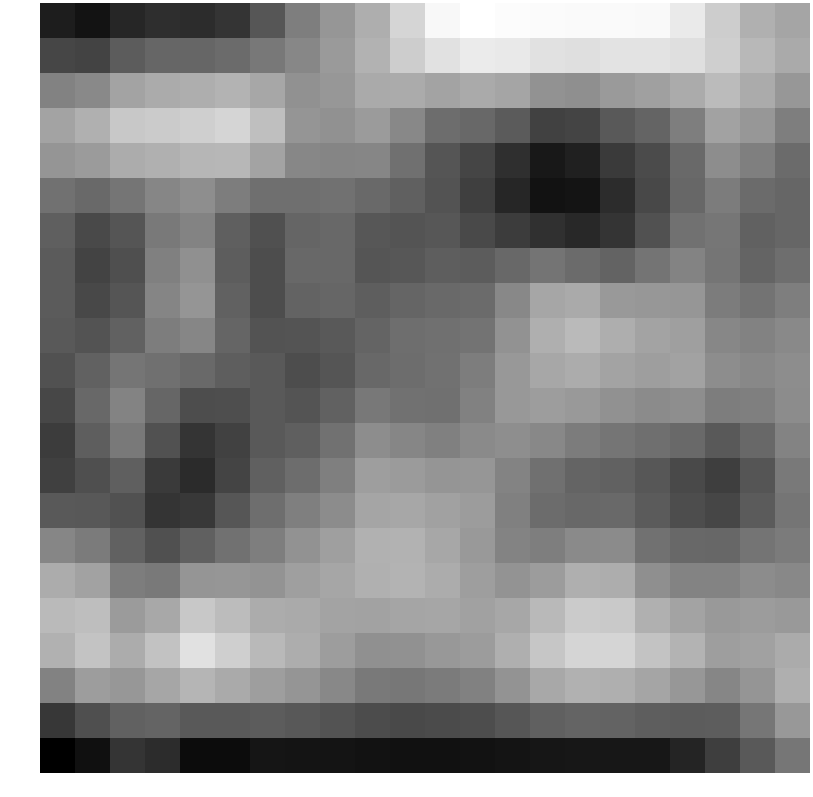

Data behind this chart, as committed beside it:
-1.997852, -2.198670, -1.826320, -1.680437, -1.715823, -1.570481, -0.916365, -0.145398, 0.317003, 0.773918, 1.511128, 2.176847, 2.326605, 2.264157, 2.235017, 2.223601, 2.228553, 2.192890, 1.909085, 1.362864, 0.813485, 0.591543
-1.221, -1.283, -0.8054, -0.6096, -0.6041, -0.5114, -0.2555, 0.02493, 0.3806, 0.8534, 1.354, 1.741, 1.935, 1.905, 1.747, 1.706, 1.776, 1.802, 1.696, 1.409, 0.951, 0.6871
-0.06994, 0.06052, 0.5592, 0.7067, 0.7719, 0.8704, 0.6427, 0.2117, 0.3286, 0.6984, 0.7085, 0.5781, 0.6847, 0.602, 0.2274, 0.1795, 0.3846, 0.4915, 0.718, 1.008, 0.7172, 0.3351
0.5576, 0.8093, 1.265, 1.316, 1.393, 1.519, 1.092, 0.2973, 0.218, 0.3987, 0.03817, -0.4663, -0.5774, -0.8164, -1.301, -1.253, -0.8637, -0.6447, -0.1594, 0.5399, 0.3222, -0.1591
0.2829, 0.407, 0.7382, 0.8157, 0.9201, 0.935, 0.5622, 0.0211, -0.01428, -0.006306, -0.4249, -0.9378, -1.238, -1.654, -2.105, -1.954, -1.443, -1.124, -0.5528, 0.1453, -0.1239, -0.5126
-0.3756, -0.539, -0.319, 0.007511, 0.1529, -0.1658, -0.4351, -0.4287, -0.3777, -0.5402, -0.7327, -0.9682, -1.349, -1.826, -2.214, -2.174, -1.695, -1.181, -0.5857, -0.1834, -0.5206, -0.6169
-0.7483, -1.136, -0.9329, -0.2538, -0.03726, -0.7476, -1.025, -0.6358, -0.5698, -0.9018, -0.9527, -0.8916, -1.141, -1.417, -1.637, -1.783, -1.558, -0.9875, -0.3939, -0.3122, -0.7062, -0.6163
-0.8251, -1.278, -1.051, -0.1049, 0.1879, -0.785, -1.096, -0.5698, -0.5663, -0.9315, -0.8991, -0.753, -0.7909, -0.5616, -0.3457, -0.5165, -0.6724, -0.3476, -0.03998, -0.3292, -0.643, -0.4621
-0.8132, -1.191, -0.9412, -0.02275, 0.2855, -0.6914, -1.081, -0.6715, -0.6116, -0.7614, -0.6349, -0.5446, -0.5201, 0.04303, 0.6231, 0.6874, 0.3571, 0.3189, 0.3108, -0.1869, -0.3553, -0.1569
-0.8411, -0.9662, -0.6999, -0.1782, 0.008348, -0.6366, -0.9813, -0.9592, -0.8453, -0.6382, -0.4481, -0.4179, -0.3667, 0.226, 0.7939, 0.9928, 0.761, 0.5727, 0.4798, 0.02158, -0.06738, 0.0635
-0.9933, -0.6908, -0.3248, -0.4131, -0.534, -0.756, -0.852, -1.078, -0.9342, -0.5646, -0.4785, -0.3973, -0.1696, 0.3471, 0.6308, 0.7231, 0.5623, 0.4612, 0.5353, 0.136, 0.03226, 0.135
-1.208, -0.5613, -0.03762, -0.6169, -1.096, -1.068, -0.8581, -0.9569, -0.6978, -0.2716, -0.3806, -0.4103, -0.08735, 0.3503, 0.4358, 0.3649, 0.21, 0.1072, 0.1629, -0.1711, -0.1388, 0.1214
-1.385, -0.7525, -0.218, -0.9882, -1.548, -1.319, -0.8666, -0.7465, -0.3757, 0.1463, 0.01219, -0.1191, 0.07477, 0.1593, 0.03396, -0.1864, -0.3309, -0.4454, -0.5559, -0.8457, -0.5702, -0.03127
-1.341, -1.046, -0.7421, -1.454, -1.731, -1.268, -0.7165, -0.4672, -0.1286, 0.4552, 0.4071, 0.285, 0.3122, -0.05347, -0.419, -0.6448, -0.6962, -0.9033, -1.166, -1.38, -0.9264, -0.2321
-0.8382, -0.8766, -0.9841, -1.54, -1.465, -0.916, -0.4471, -0.1318, 0.1249, 0.6036, 0.6348, 0.5169, 0.4146, -0.1078, -0.493, -0.5636, -0.5253, -0.816, -1.091, -1.23, -0.8274, -0.3255
0.000687, -0.2083, -0.7032, -1.03, -0.7259, -0.402, -0.147, 0.228, 0.4862, 0.8278, 0.8456, 0.6282, 0.3661, -0.04196, -0.1451, 0.07683, 0.0944, -0.3699, -0.5759, -0.5908, -0.3337, -0.2068
0.7228, 0.5471, -0.1633, -0.2199, 0.2874, 0.3086, 0.2438, 0.4795, 0.617, 0.8064, 0.8729, 0.727, 0.4534, 0.257, 0.4153, 0.7806, 0.7504, 0.182, -0.03083, -0.03815, 0.1199, 0.04743
1.001, 1.075, 0.4061, 0.6484, 1.268, 1.037, 0.7243, 0.6938, 0.5857, 0.5324, 0.5974, 0.6229, 0.5197, 0.6409, 0.9872, 1.325, 1.285, 0.8029, 0.5582, 0.3682, 0.4267, 0.3688
0.8206, 1.177, 0.723, 1.154, 1.75, 1.404, 0.9857, 0.7457, 0.4468, 0.1921, 0.2042, 0.3488, 0.4253, 0.7901, 1.234, 1.512, 1.507, 1.183, 0.8722, 0.4565, 0.5248, 0.7102
-0.07704, 0.4437, 0.3213, 0.622, 0.9099, 0.6888, 0.4599, 0.2813, 0.04545, -0.2169, -0.2811, -0.1982, -0.09597, 0.2747, 0.6542, 0.833, 0.7939, 0.587, 0.3345, 0.01031, 0.2944, 0.7899
-1.508, -1.043, -0.6954, -0.6465, -0.8291, -0.8477, -0.8057, -0.8731, -0.9751, -1.105, -1.149, -1.125, -1.08, -0.9071, -0.7244, -0.641, -0.675, -0.7637, -0.7966, -0.7811, -0.3068, 0.3562
-2.569, -2.252, -1.546, -1.725, -2.335, -2.325, -2.163, -2.168, -2.184, -2.212, -2.228, -2.227, -2.215, -2.176, -2.134, -2.118, -2.128, -2.12, -1.848, -1.375, -0.8522, -0.3017
